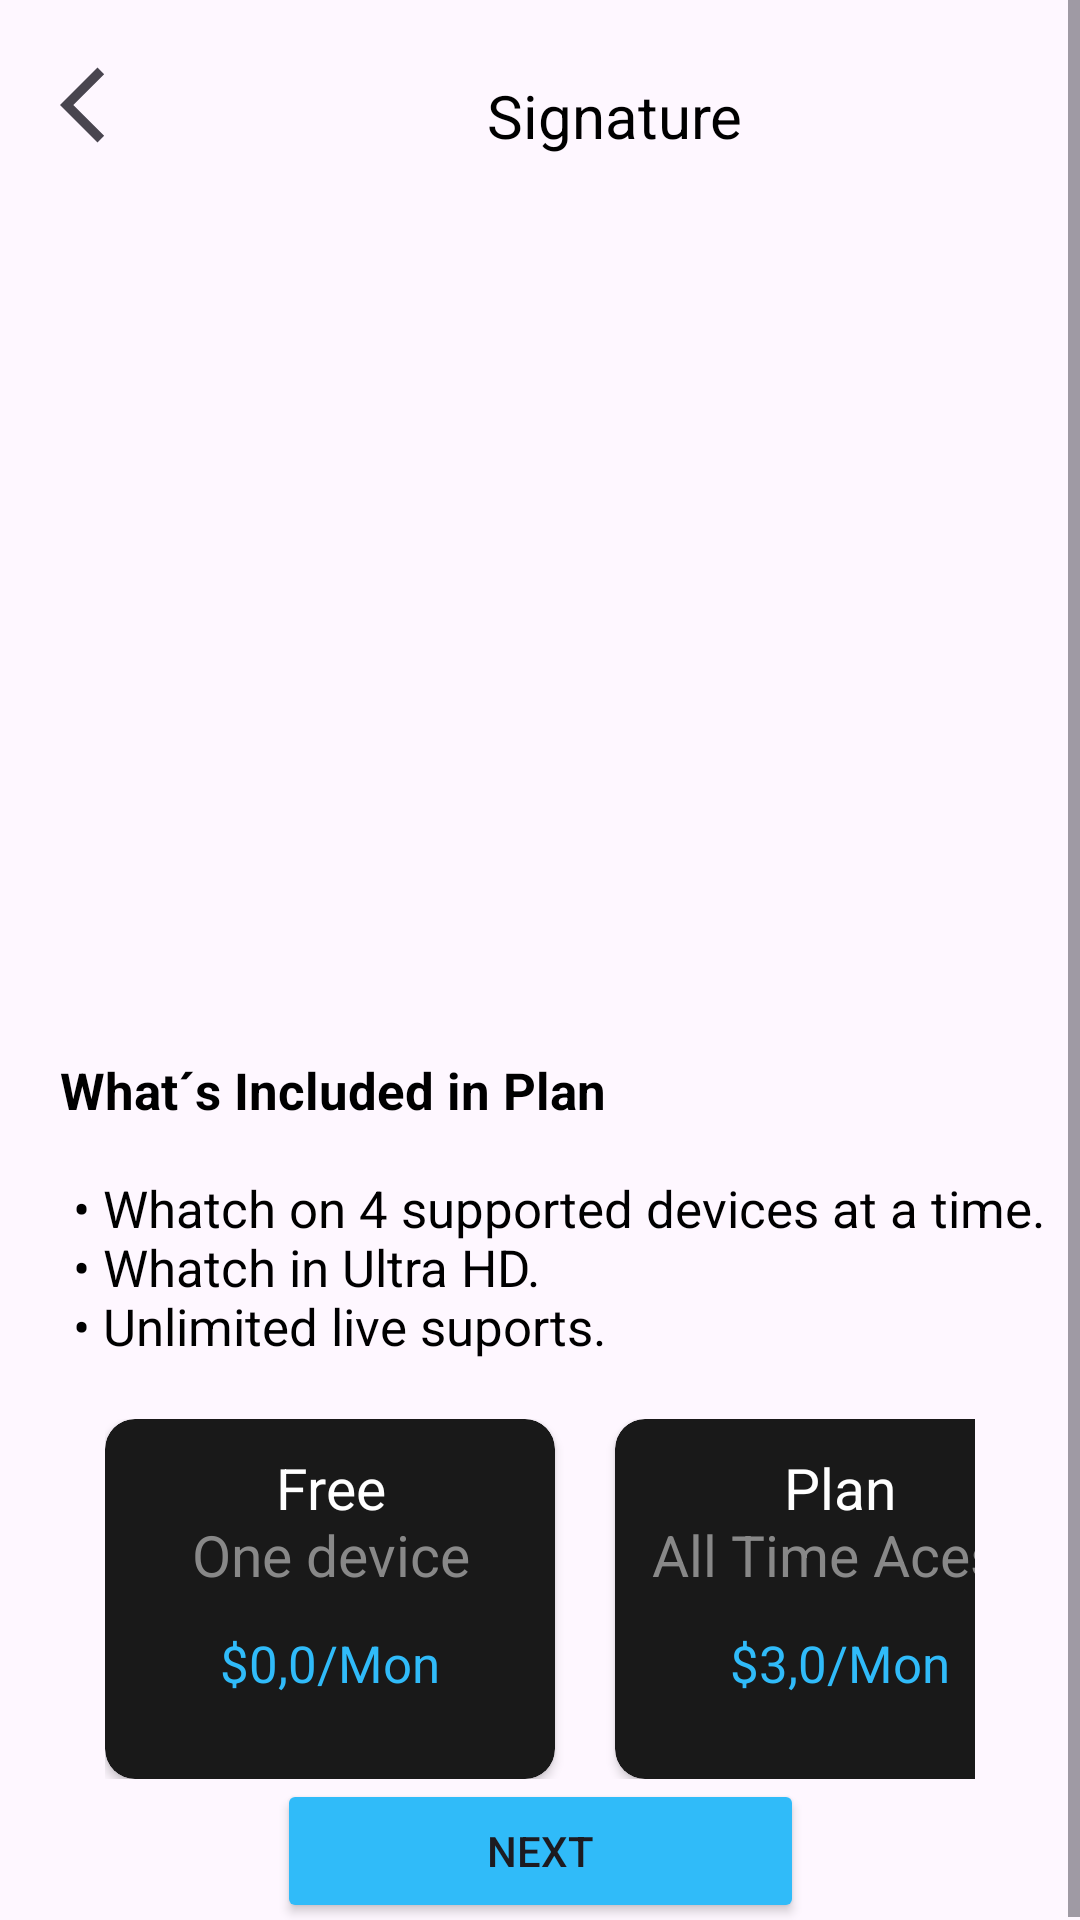

Write the Android layout XML for this screen, with the resource values it uses.
<!-- AndroidManifest.xml: application theme Theme.MovieApp -->
<!-- res/layout/activity_new_account.xml -->
<?xml version="1.0" encoding="utf-8"?>
<ScrollView
    android:layout_width="match_parent"
    android:layout_height="match_parent"
    android:fillViewport="true"
    xmlns:android="http://schemas.android.com/apk/res/android">


<androidx.constraintlayout.widget.ConstraintLayout
    xmlns:app="http://schemas.android.com/apk/res-auto"
    xmlns:tools="http://schemas.android.com/tools"
    android:id="@+id/main"
    android:layout_width="match_parent"
    android:layout_height="wrap_content"
    tools:context=".NewAccountActivity">

    <ImageView
        android:id="@+id/back_btn"
        android:layout_width="wrap_content"
        android:layout_height="wrap_content"
        android:src="@drawable/back_activity_foreground"
        android:layout_marginTop="20dp"
        android:layout_marginStart="20dp"
        app:layout_constraintStart_toStartOf="parent"
        app:layout_constraintTop_toTopOf="parent"

        />

    <TextView
        android:id="@+id/text_signature"
        android:layout_width="wrap_content"
        android:layout_height="wrap_content"
        android:text="@string/signature"
        android:textSize="20sp"
        android:textColor="@color/black"
        android:layout_marginTop="25dp"
        app:layout_constraintTop_toTopOf="parent"
        app:layout_constraintEnd_toEndOf="parent"
        app:layout_constraintStart_toEndOf="@id/back_btn"
        />

    <ImageView
        android:id="@+id/ticket"
        android:layout_width="300dp"
        android:layout_height="300dp"
        android:src="@drawable/ticket"
        app:layout_constraintTop_toBottomOf="@id/text_signature"
        app:layout_constraintEnd_toEndOf="parent"
        app:layout_constraintStart_toStartOf="parent"
        app:layout_constraintBottom_toTopOf="@id/information_plan"
        app:layout_constraintVertical_bias="0.12"
        />

    <TextView
        android:id="@+id/information_plan"
        android:layout_width="wrap_content"
        android:layout_height="wrap_content"
        android:text="@string/details_account"
        android:textSize="17sp"
        android:textColor="@color/black"
        android:layout_marginStart="20dp"
        app:layout_constraintTop_toBottomOf="@+id/ticket"
        app:layout_constraintStart_toStartOf="parent"
        />

    <GridLayout
        android:id="@+id/grid_plan"
        android:layout_width="match_parent"
        android:layout_height="wrap_content"
        android:paddingHorizontal="35dp"
        android:columnCount="2"
        app:layout_constraintTop_toBottomOf="@id/information_plan"
        app:layout_constraintEnd_toEndOf="parent"
        app:layout_constraintStart_toStartOf="parent"
        app:layout_constraintBottom_toTopOf="@id/next_btn"
        app:layout_constraintVertical_bias="0.39"

        >
            <androidx.cardview.widget.CardView
                android:id="@+id/card_free"
                android:layout_width="150dp"
                android:layout_height="120dp"
                android:backgroundTint="@color/brow"
                app:cardCornerRadius="10dp"
                android:layout_marginEnd="20dp"
                >

                <TextView
                    android:layout_width="match_parent"
                    android:layout_height="wrap_content"
                    android:text="@string/text_free_card"
                    android:textSize="19sp"
                    android:paddingTop="10dp"
                    android:textAlignment="center"/>

                <TextView
                    android:layout_marginTop="70dp"
                    android:layout_width="match_parent"
                    android:layout_height="wrap_content"
                    android:textColor="@color/blue_button"
                    android:text="@string/value_free_card"
                    android:textSize="17sp"
                    android:textAlignment="center"/>

            </androidx.cardview.widget.CardView>

            <androidx.cardview.widget.CardView
            android:id="@+id/card_plan"
            android:layout_width="150dp"
            android:layout_height="120dp"
            android:backgroundTint="@color/brow"
            app:cardCornerRadius="10dp">

            <TextView
                android:layout_width="match_parent"
                android:layout_height="wrap_content"
                android:paddingTop="10dp"
                android:text="@string/text_plan_card"
                android:textSize="19sp"
                android:textAlignment="center"
                />

            <TextView
                android:layout_marginTop="70dp"
                android:layout_width="match_parent"
                android:layout_height="wrap_content"
                android:textColor="@color/blue_button"
                android:text="@string/value_plan_card"
                android:textSize="17sp"
                android:textAlignment="center"/>

        </androidx.cardview.widget.CardView>

    </GridLayout>

    <Button
        android:id="@+id/next_btn"
        android:layout_width="wrap_content"
        android:layout_height="wrap_content"
        android:text="@string/button_Next"
        android:paddingHorizontal="70dp"
        android:backgroundTint="@color/blue_button"
        app:layout_constraintTop_toBottomOf="@id/grid_plan"
        app:layout_constraintEnd_toEndOf="parent"
        app:layout_constraintStart_toStartOf="parent"
        app:layout_constraintBottom_toBottomOf="parent"
        app:layout_constraintVertical_bias="0.74"
        />

    </androidx.constraintlayout.widget.ConstraintLayout>
</ScrollView>
<!-- resources referenced by this layout -->
<resources>
  <color name="black">#FF000000</color>
  <color name="blue_button">#30BBF9</color>
  <color name="brow">#191919</color>
  <!-- drawable back_activity_foreground (drawable) -->
  <vector xmlns:android="http://schemas.android.com/apk/res/android"
      android:width="30dp"
      android:height="30dp"
      android:viewportWidth="960"
      android:viewportHeight="960"
      android:tint="?attr/colorControlNormal"
      android:autoMirrored="true">
    <path
        android:fillColor="@android:color/white"
        android:pathData="M400,880L0,480L400,80L471,151L142,480L471,809L400,880Z"/>
  </vector>
  <string name="button_Next">Next</string>
  <string name="details_account"><b>What´s Included in Plan\n\n</b>
          <item>• Whatch on 4 supported devices at a time.\n</item>
          <item>• Whatch in Ultra HD.\n</item>
          <item>• Unlimited live suports.\n</item></string>
  <string name="signature">Signature</string>
  <string name="text_free_card"><font color="white">Free</font>\n<font color="gray">One device</font></string>
  <string name="text_plan_card"><font color="white">Plan</font>\n<font color="gray">All Time Acess</font></string>
  <string name="value_free_card">$0,0/Mon</string>
  <string name="value_plan_card">$3,0/Mon</string>
  <style name="Theme.MovieApp" parent="Base.Theme.MovieApp" />
  <style name="Base.Theme.MovieApp" parent="Theme.Material3.DayNight.NoActionBar">
          
          
      </style>
</resources>
